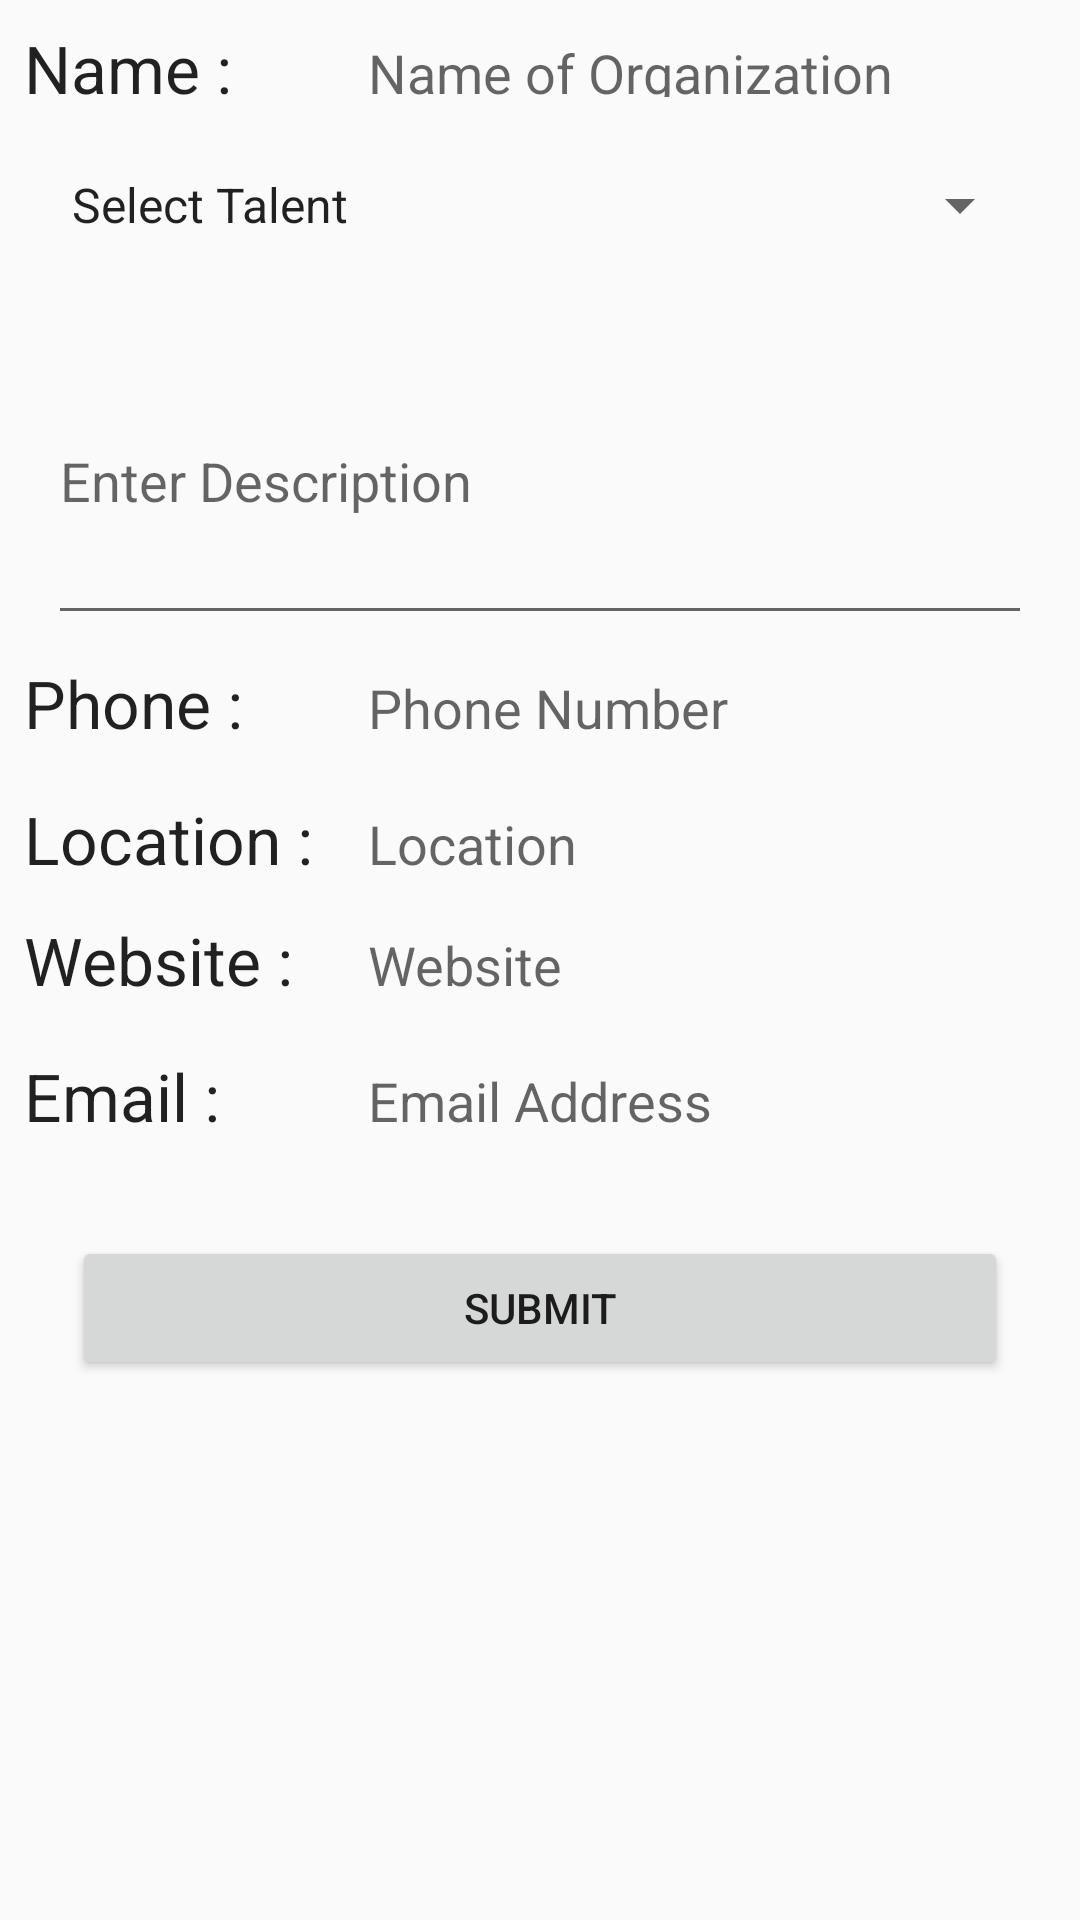

Layout XML and referenced resources for this Android screen:
<!-- AndroidManifest.xml: application theme AppTheme -->
<!-- res/layout/fragment_add_call4_talent.xml -->
<?xml version="1.0" encoding="utf-8"?>
<FrameLayout xmlns:android="http://schemas.android.com/apk/res/android"
    xmlns:tools="http://schemas.android.com/tools"
    android:layout_width="match_parent"
    android:layout_height="match_parent"
    tools:context=".AddCall4TalentFragment">

    <ScrollView
        android:layout_width="match_parent"
        android:layout_height="match_parent">
        <LinearLayout
            android:layout_width="match_parent"
            android:layout_height="match_parent"
            android:orientation="vertical"
            android:layout_margin="8dp">

            <LinearLayout
                android:layout_width="match_parent"
                android:layout_height="wrap_content"
                android:orientation="horizontal"
                android:layout_marginBottom="16dp">
                <TextView
                    android:layout_width="0dp"
                    android:layout_height="match_parent"
                    android:layout_weight="1"
                    android:text="Name : "
                    android:textAppearance="?android:attr/textAppearanceLarge"/>
                <TextView
                    android:layout_width="0dp"
                    android:layout_height="wrap_content"
                    android:layout_weight="2"
                    android:id="@+id/tvOrganization"
                    android:text="Name of Organization"
                    android:textAppearance="?android:attr/textAppearanceMedium"/>
            </LinearLayout>

            <Spinner
                android:layout_width="match_parent"
                android:layout_height="wrap_content"
                android:id="@+id/spTalent"
                android:entries="@array/talents"
                android:layout_margin="8dp"/>
            <android.support.design.widget.TextInputLayout
                android:layout_width="match_parent"
                android:layout_height="wrap_content"
                android:layout_margin="8dp">
                <EditText
                    android:layout_width="match_parent"
                    android:layout_height="wrap_content"
                    android:id="@+id/etDescription"
                    android:hint="Enter Description"
                    android:inputType="textMultiLine"
                    android:lines="4"/>
            </android.support.design.widget.TextInputLayout>

            <LinearLayout
                android:layout_width="match_parent"
                android:layout_height="wrap_content"
                android:orientation="horizontal"
                android:layout_marginBottom="16dp">
                <TextView
                    android:layout_width="0dp"
                    android:layout_height="wrap_content"
                    android:layout_weight="1"
                    android:text="Phone : "
                    android:textAppearance="?android:attr/textAppearanceLarge"/>
                <TextView
                    android:layout_width="0dp"
                    android:layout_height="wrap_content"
                    android:layout_weight="2"
                    android:id="@+id/tvPhone"
                    android:text="Phone Number"
                    android:textAppearance="?android:attr/textAppearanceMedium" />
            </LinearLayout>
            <LinearLayout
                android:layout_width="match_parent"
                android:layout_height="wrap_content"
                android:orientation="horizontal"
                android:layout_marginBottom="16dp">
                <TextView
                    android:layout_width="0dp"
                    android:layout_height="match_parent"
                    android:layout_weight="1"
                    android:text="Location : "
                    android:textAppearance="?android:attr/textAppearanceLarge"/>
                <TextView
                    android:layout_width="0dp"
                    android:layout_height="wrap_content"
                    android:layout_weight="2"
                    android:id="@+id/tvLocation"
                    android:text="Location"
                    android:textAppearance="?android:attr/textAppearanceMedium"/>
            </LinearLayout>

            <LinearLayout
                android:layout_width="match_parent"
                android:layout_height="wrap_content"
                android:orientation="horizontal"
                android:layout_marginBottom="16dp">
                <TextView
                    android:layout_width="0dp"
                    android:layout_height="wrap_content"
                    android:layout_weight="1"
                    android:text="Website : "
                    android:textAppearance="?android:attr/textAppearanceLarge"/>
                <TextView
                    android:layout_width="0dp"
                    android:layout_height="wrap_content"
                    android:layout_weight="2"
                    android:id="@+id/tvWebsite"
                    android:text="Website"
                    android:textAppearance="?android:attr/textAppearanceMedium"/>
            </LinearLayout>

            <LinearLayout
                android:layout_width="match_parent"
                android:layout_height="wrap_content"
                android:orientation="horizontal"
                android:layout_marginBottom="16dp">
                <TextView
                    android:layout_width="0dp"
                    android:layout_height="wrap_content"
                    android:layout_weight="1"
                    android:text="Email : "
                    android:textAppearance="?android:attr/textAppearanceLarge"/>
                <TextView
                    android:layout_width="0dp"
                    android:layout_height="wrap_content"
                    android:layout_weight="2"
                    android:id="@+id/tvEmail"
                    android:text="Email Address"
                    android:textAppearance="?android:attr/textAppearanceMedium" />
            </LinearLayout>

            <Button
                android:layout_width="match_parent"
                android:layout_height="wrap_content"
                android:id="@+id/btnSubmitCall4Talent"
                android:layout_margin="16dp"
                android:text="Submit"/>
        </LinearLayout>
    </ScrollView>

</FrameLayout>
<!-- resources referenced by this layout -->
<resources>
  <string-array name="talents">
          <item>Select Talent</item>
          <item>Poetry</item>
          <item>Singing</item>
          <item>Dancing</item>
          <item>Acting</item>
          <item>Drawing</item>
          <item>Painting</item>
      </string-array>
  <style name="AppTheme" parent="Theme.AppCompat.Light.DarkActionBar">
          
          <item name="colorPrimary">@color/colorPrimary</item>
          <item name="colorPrimaryDark">@color/colorPrimaryDark</item>
          <item name="colorAccent">@color/colorAccent</item>
      </style>
  <color name="colorPrimary">#C51162</color>
  <color name="colorPrimaryDark">#AD1457</color>
  <color name="colorAccent">#2196F3</color>
</resources>
